Dataset: data (GitHub, RohitKumarkolli/cat-dog-classifier). Classes: cats, dogs.

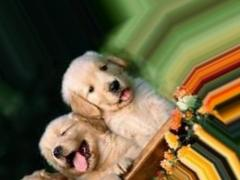
Label: dogs

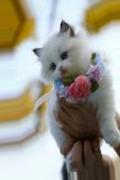
Label: cats

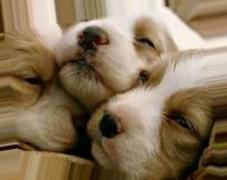
Label: dogs

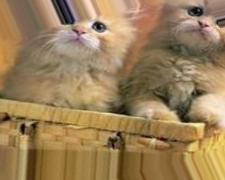
Label: cats

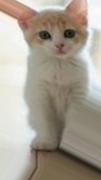
Label: cats

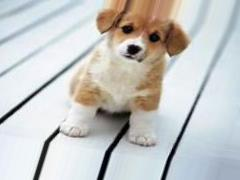
Label: dogs
